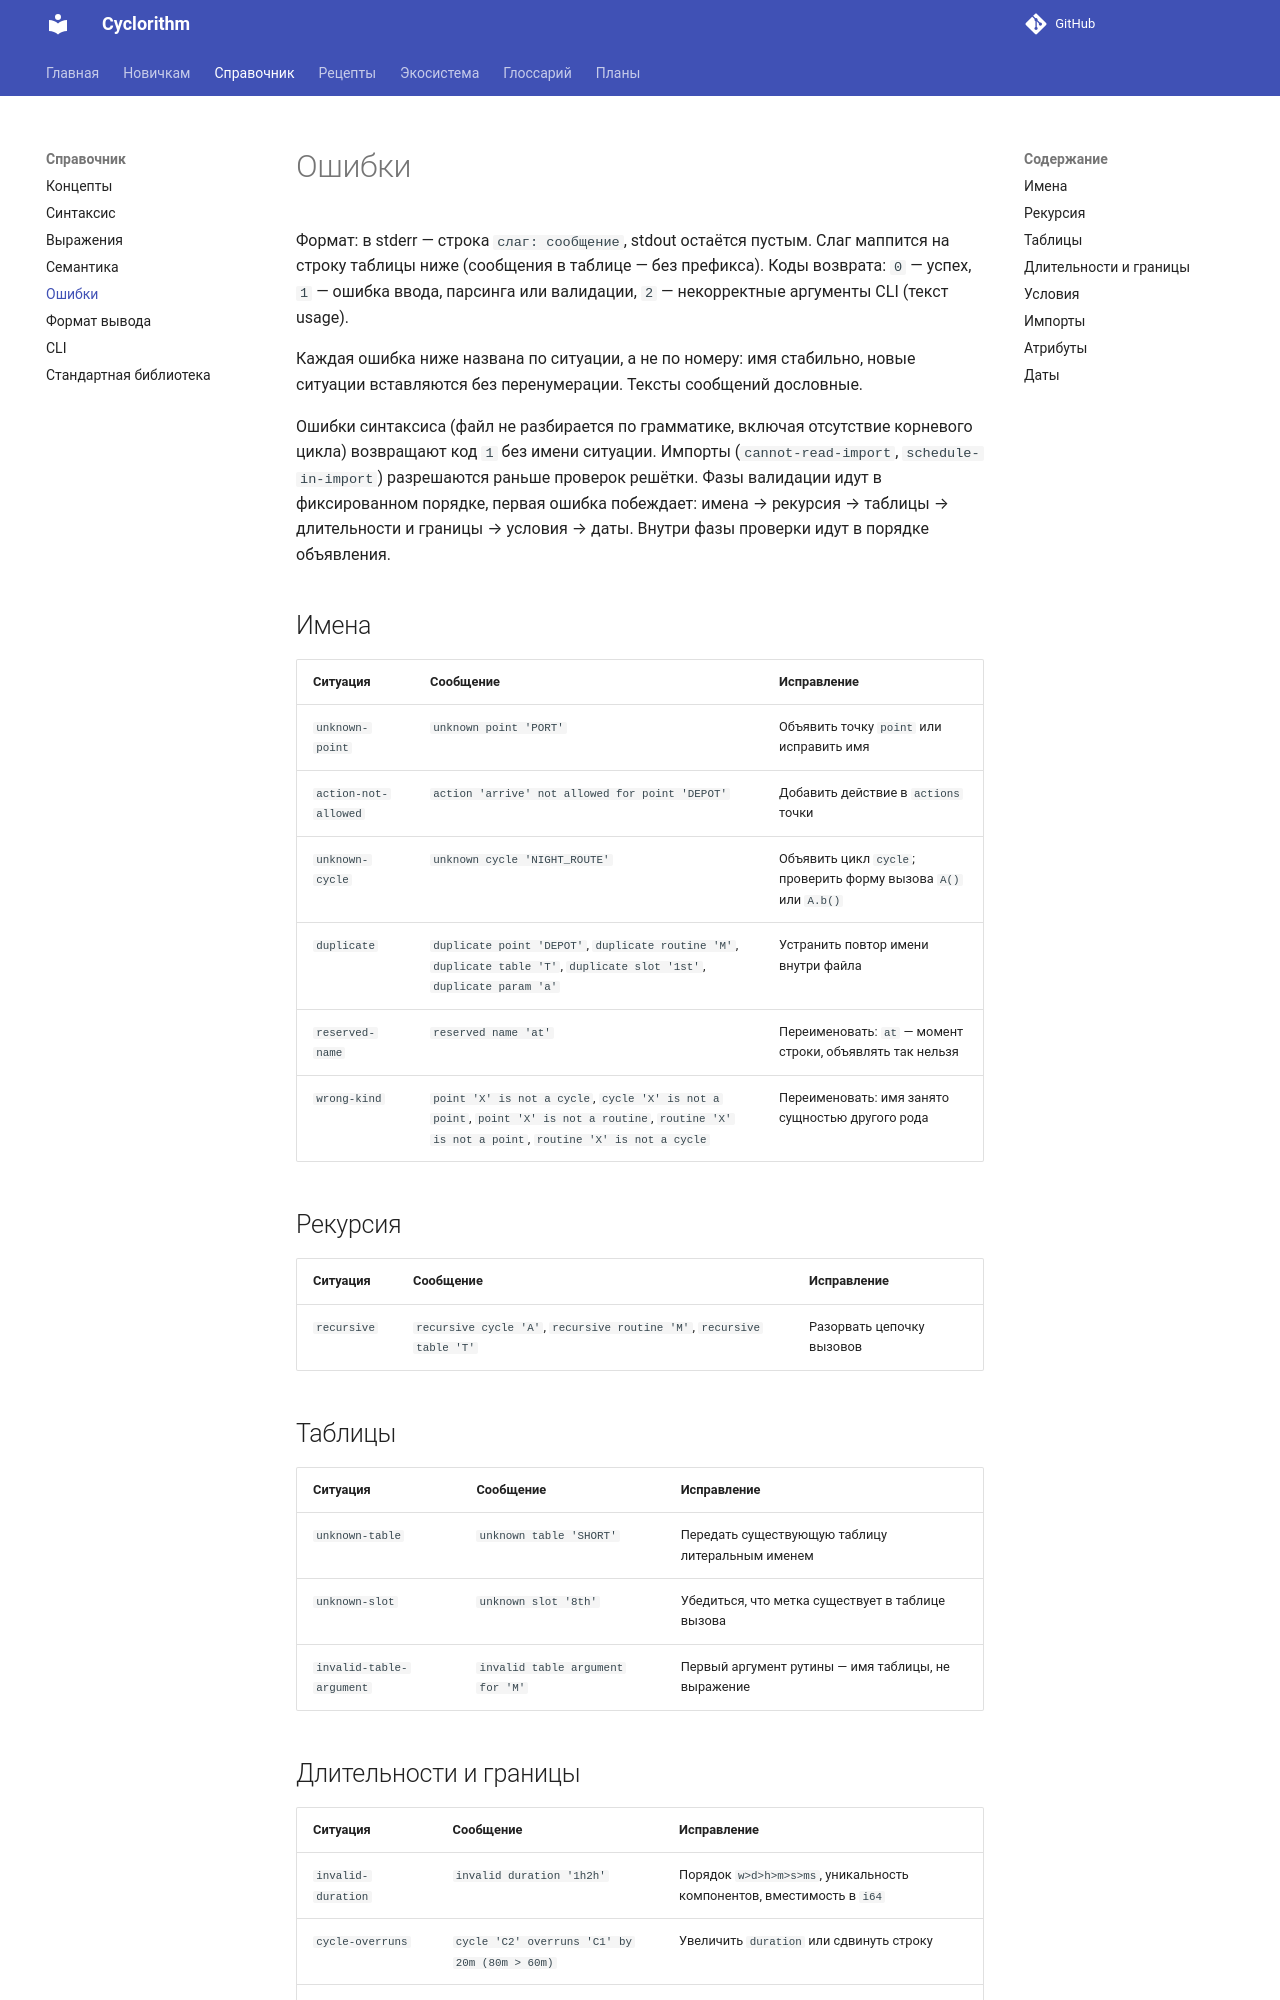

repository: MaksPV/cyclorithm · page: reference/errors/index.html · generator: mkdocs

# Ошибки

Формат: в stderr — строка `слаг: сообщение`, stdout остаётся пустым. Слаг
маппится на строку таблицы ниже (сообщения в таблице — без префикса).
Коды возврата:
`0` — успех, `1` — ошибка ввода, парсинга или валидации,
`2` — некорректные аргументы CLI (текст usage).

Каждая ошибка ниже названа по ситуации, а не по номеру: имя стабильно,
новые ситуации вставляются без перенумерации. Тексты сообщений дословные.

Ошибки синтаксиса (файл не разбирается по грамматике) возвращают код `1`
без имени ситуации. Поля шапок со свободным порядком проверяет сборка:
нет обязательного поля — `missing-argument` (включая отсутствие корневого
цикла целиком), поле дважды — `duplicate-argument` (включая второй корень).
Импорты
(`cannot-read-import`, `schedule-in-import`) разрешаются раньше проверок
решётки. Фазы валидации идут в фиксированном порядке, первая ошибка
побеждает: имена → рекурсия → таблицы → длительности и границы → условия →
даты. Внутри фазы проверки идут в порядке объявления.

## Шапки

| Ситуация | Сообщение | Исправление |
|----------|-----------|-------------|
| `missing-argument` | `missing argument 'duration'`, `missing argument 'actions'`, `missing argument 'root_cycle'` | Добавить обязательное поле шапки (`start_time`/`duration` у `root_cycle`, `actions` у `point`, сам `root_cycle`) |
| `duplicate-argument` | `duplicate argument 'duration'`, `duplicate argument 'timezone'`, `duplicate argument 'root_cycle'` | Оставить поле шапки один раз |

## Имена

| Ситуация | Сообщение | Исправление |
|----------|-----------|-------------|
| `unknown-point` | `unknown point 'PORT'` | Объявить точку `point` или исправить имя |
| `action-not-allowed` | `action 'arrive' not allowed for point 'DEPOT'` | Добавить действие в `actions` точки |
| `unknown-cycle` | `unknown cycle 'NIGHT_ROUTE'` | Объявить цикл `cycle`; проверить форму вызова `A()` или `A.b()` |
| `duplicate` | `duplicate point 'DEPOT'`, `duplicate routine 'M'`, `duplicate table 'T'`, `duplicate slot '1st'`, `duplicate param 'a'` | Устранить повтор имени внутри файла |
| `reserved-name` | `reserved name 'at'` | Переименовать: `at` — момент строки, `here` — контекст инстанции, объявлять так нельзя |
| `wrong-kind` | `point 'X' is not a cycle`, `cycle 'X' is not a point`, `point 'X' is not a routine`, `routine 'X' is not a point`, `routine 'X' is not a cycle` | Переименовать: имя занято сущностью другого рода |

## Рекурсия

| Ситуация | Сообщение | Исправление |
|----------|-----------|-------------|
| `recursive` | `recursive cycle 'A'`, `recursive routine 'M'`, `recursive table 'T'` | Разорвать цепочку вызовов |

## Таблицы

| Ситуация | Сообщение | Исправление |
|----------|-----------|-------------|
| `unknown-table` | `unknown table 'SHORT'` | Передать существующую таблицу литеральным именем |
| `unknown-slot` | `unknown slot '8th'` | Убедиться, что метка существует в таблице вызова |
| `invalid-table-argument` | `invalid table argument for 'M'` | Первый аргумент рутины — имя таблицы, не выражение |
